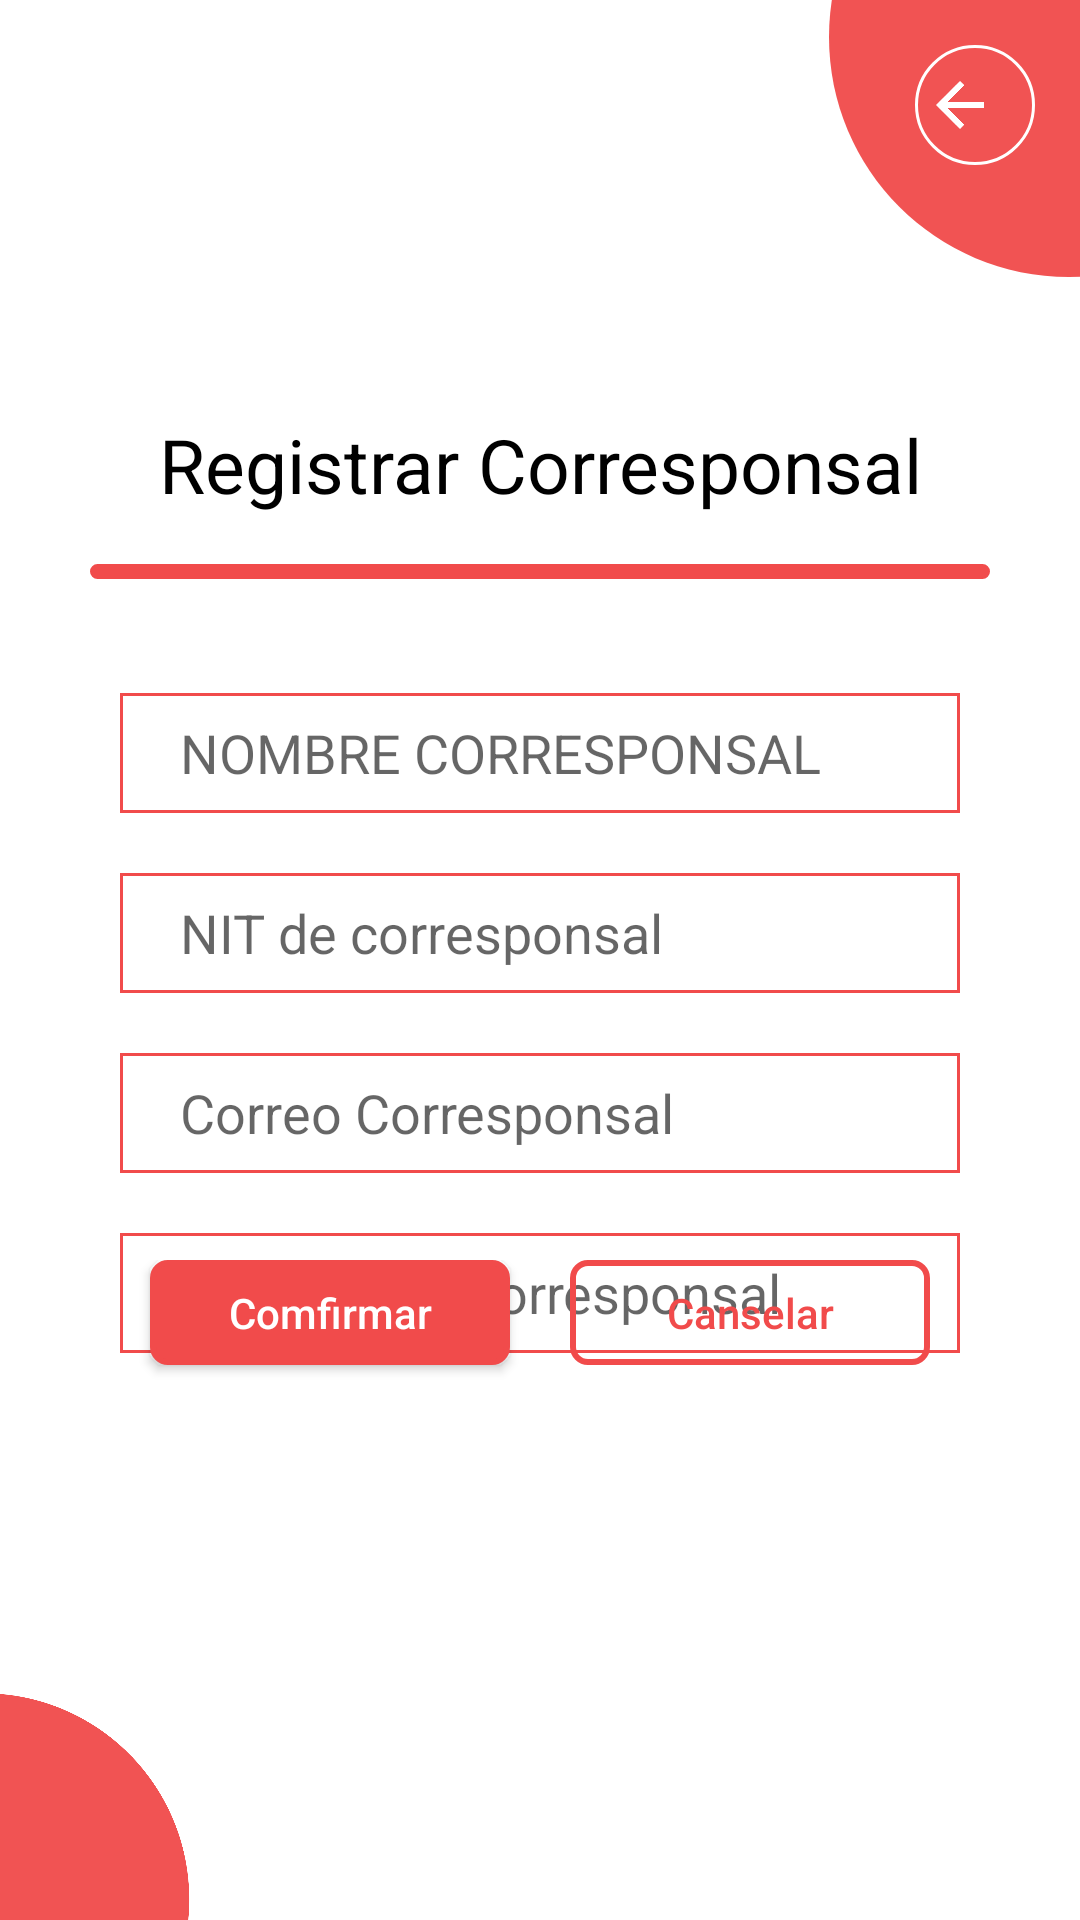

Here is an Android app screen rendered from its layout file. Give the layout XML and the strings, colors and styles it references.
<!-- AndroidManifest.xml: application theme Theme.Corresponsal -->
<!-- res/layout/activity_nuevo_corresponsal.xml -->
<?xml version="1.0" encoding="utf-8"?>
<RelativeLayout xmlns:android="http://schemas.android.com/apk/res/android"
    xmlns:app="http://schemas.android.com/apk/res-auto"
    xmlns:tools="http://schemas.android.com/tools"
    android:layout_width="match_parent"
    android:layout_height="match_parent"
    tools:context=".NuevoCorresponsal">


    <include
        layout="@layout/activity_plantilla_admin"
        android:layout_width="match_parent"
        android:layout_height="match_parent" />

    <TextView
        android:id="@+id/textView2"
        android:layout_width="match_parent"
        android:layout_height="40dp"
        android:layout_alignParentTop="true"
        android:layout_marginTop="138dp"
        android:text="@string/NewCorrTitulo"
        android:textAlignment="center"
        android:textColor="@color/black"
        android:textSize="25dp" />

    <View
        android:layout_width="match_parent"
        android:layout_height="5dp"
        android:layout_below="@+id/textView2"
        android:layout_marginHorizontal="30dp"
        android:layout_marginTop="10dp"
        android:background="@drawable/plantilla2rojo" />

    <EditText
        android:id="@+id/ccConsulta"
        android:layout_width="match_parent"
        android:layout_height="40dp"
        android:layout_below="@+id/textView2"
        android:layout_marginHorizontal="40dp"
        android:layout_marginTop="53dp"
        android:background="@drawable/plantilla1roja"
        android:ems="10"
        android:hint="@string/NewCorrNombre"
        android:inputType="textPersonName"
        android:paddingLeft="20dp" />

    <EditText
        android:id="@+id/NewCorrNit"
        android:layout_width="match_parent"
        android:layout_height="40dp"
        android:layout_below="@+id/ccConsulta"
        android:layout_marginTop="20dp"
        android:ems="10"
        android:layout_marginHorizontal="40dp"
        android:background="@drawable/plantilla1roja"
        android:paddingLeft="20dp"
        android:hint="@string/NewCorrNit"
        android:inputType="number" />

    <EditText
        android:id="@+id/NewCorrCorreo"
        android:layout_width="match_parent"
        android:layout_height="40dp"
        android:layout_below="@+id/NewCorrNit"
        android:layout_marginTop="20dp"
        android:ems="10"
        android:layout_marginHorizontal="40dp"
        android:background="@drawable/plantilla1roja"
        android:paddingLeft="20dp"
        android:hint="@string/NewCorrCorreo"
        android:inputType="textEmailAddress" />

    <EditText
        android:id="@+id/NEewCorrPassword"
        android:layout_width="match_parent"
        android:layout_height="40dp"
        android:layout_below="@+id/NewCorrCorreo"
        android:layout_marginHorizontal="40dp"
        android:layout_marginTop="20dp"
        android:background="@drawable/plantilla1roja"
        android:ems="10"
        android:hint="@string/NewCorrPassw"
        android:inputType="textPersonName"
        android:paddingLeft="20dp" />

    <LinearLayout
        android:layout_width="match_parent"
        android:layout_height="50dp"
        android:layout_alignParentBottom="true"
        android:layout_marginHorizontal="40dp"
        android:layout_marginBottom="170dp">


        <androidx.constraintlayout.utils.widget.MotionButton
            android:id="@+id/confirmarNewCorr"
            android:layout_width="wrap_content"
            android:layout_height="35dp"
            android:layout_marginHorizontal="10dp"
            android:layout_weight="1"
            android:background="@drawable/plantilla2rojo"
            android:text="@string/AdminCrearClienteBtnConfirmar"
            android:textColor="@color/white" />

        <androidx.constraintlayout.utils.widget.MotionButton
            android:id="@+id/canselaNewCorr"
            android:layout_width="wrap_content"
            android:layout_height="35dp"
            android:layout_marginHorizontal="10dp"
            android:layout_weight="1"
            android:background="@drawable/plantilla2"
            android:text="@string/AdminCrearClienteBtnCanselar"
            android:textColor="@color/rojo_def" />
    </LinearLayout>


</RelativeLayout>
<!-- res/layout/activity_plantilla_admin.xml (included above) -->
<?xml version="1.0" encoding="utf-8"?>
<RelativeLayout xmlns:android="http://schemas.android.com/apk/res/android"
    xmlns:app="http://schemas.android.com/apk/res-auto"
    xmlns:tools="http://schemas.android.com/tools"
    android:layout_width="match_parent"
    android:layout_height="match_parent"
    android:background="#00000000"
    tools:context=".PlantillaAdmin">

    <ImageView
        android:id="@+id/imageView21"
        android:layout_width="205dp"
        android:layout_height="192dp"
        android:layout_alignParentTop="true"
        android:layout_alignParentEnd="true"
        android:layout_marginTop="-84dp"
        android:layout_marginEnd="-99dp"
        app:srcCompat="@drawable/ic_circle3" />

    <ImageView
        android:id="@+id/imageView31"
        android:layout_width="178dp"
        android:layout_height="165dp"
        android:layout_alignParentStart="true"
        android:layout_alignParentBottom="true"
        android:layout_marginStart="-95dp"
        android:layout_marginBottom="-76dp"
        app:srcCompat="@drawable/ic_circle3" />

    <TextView
        android:id="@+id/nombreAdmin"
        android:layout_width="305dp"
        android:layout_height="wrap_content"
        android:layout_alignParentStart="true"
        android:layout_alignParentTop="true"
        android:layout_marginStart="0dp"
        android:layout_marginTop="0dp"
        android:layout_marginEnd="0dp"
        android:padding="20dp"
        android:textStyle="bold"
        android:layout_toStartOf="@+id/imageView21"
        android:textColor="@color/rojo_def"
        android:textSize="30dp" />

    <ImageButton
        android:id="@+id/AdminOpciones"
        android:layout_width="40dp"
        android:layout_height="40dp"
        android:layout_alignParentTop="true"
        android:layout_alignParentEnd="true"
        android:layout_marginTop="15dp"
        android:layout_marginEnd="15dp"
        android:background="#00FFFFFF"
        app:srcCompat="@drawable/ic_baseline" />

    <ImageButton
        android:id="@+id/AdminAtras"
        android:layout_width="40dp"
        android:layout_height="40dp"
        android:layout_alignParentTop="true"
        android:layout_alignParentEnd="true"
        android:layout_marginTop="15dp"
        android:layout_marginEnd="15dp"
        android:background="@drawable/plantilla4"
        app:srcCompat="@drawable/ic_back" />

</RelativeLayout>
<!-- resources referenced by this layout -->
<resources>
  <color name="black">#FF000000</color>
  <color name="rojo_def">#F14B4B</color>
  <color name="white">#FFFFFFFF</color>
  <!-- drawable ic_back (drawable) -->
  <vector android:autoMirrored="true" android:height="24dp"
      android:tint="#FFFFFF" android:viewportHeight="24"
      android:viewportWidth="34" android:width="34dp" xmlns:android="http://schemas.android.com/apk/res/android">
      <path android:fillColor="@android:color/white" android:pathData="M20,11H7.83l5.59,-5.59L12,4l-8,8 8,8 1.41,-1.41L7.83,13H20v-2z"/>
  </vector>
  <!-- drawable ic_circle3 (drawable) -->
  <vector android:height="24dp" android:tint="#F15353"
      android:viewportHeight="24" android:viewportWidth="24"
      android:width="24dp" xmlns:android="http://schemas.android.com/apk/res/android">
      <path android:fillColor="@android:color/white" android:pathData="M12,2C6.47,2 2,6.47 2,12s4.47,10 10,10 10,-4.47 10,-10S17.53,2 12,2z"/>
  </vector>
  <!-- drawable plantilla1roja (drawable-v24) -->
  <?xml version="1.0" encoding="utf-8"?>
  <shape xmlns:android="http://schemas.android.com/apk/res/android">
      <solid android:color= "#00FFFFFF"/>
      <corners android:radius="22dp"/>
      <solid android:color="#00FFFFFF"/>
      <corners android:radius="0dp"/>
      <stroke android:width="1dp"
          android:color="@color/rojo_def" />
  </shape>
  <!-- drawable plantilla2 (drawable-v24) -->
  <?xml version="1.0" encoding="utf-8"?>
  <shape xmlns:android="http://schemas.android.com/apk/res/android">
      <solid android:color= "#00FFFFFF"/>
      <corners android:radius="22dp"/>
      <solid android:color="#00FFFFFF"/>
      <corners android:radius="5dp"/>
      <stroke android:width="2dp"
          android:color="@color/rojo_def" />
  </shape>
  <!-- drawable plantilla2rojo (drawable-v24) -->
  <?xml version="1.0" encoding="utf-8"?>
  <shape xmlns:android="http://schemas.android.com/apk/res/android">
      <solid android:color= "#00FFFFFF"/>
      <corners android:radius="22dp"/>
      <solid android:color="@color/rojo_def"/>
      <corners android:radius="5dp"/>
      <stroke android:width="2dp"
          android:color="@color/rojo_def" />
  </shape>
  <!-- drawable plantilla4 (drawable) -->
  <?xml version="1.0" encoding="utf-8"?>
  <shape xmlns:android="http://schemas.android.com/apk/res/android">
      <solid android:color= "#00FFFFFF"/>
      <corners android:radius="22dp"/>
      <solid android:color="#00FFFFFF"/>
      <corners android:radius="22dp"/>
      <stroke android:width="1dp"
          android:color="@color/white" />
  </shape>
  <string name="AdminCrearClienteBtnCanselar">Canselar</string>
  <string name="AdminCrearClienteBtnConfirmar">Comfirmar</string>
  <string name="NewCorrCorreo">Correo Corresponsal</string>
  <string name="NewCorrNit">NIT de corresponsal</string>
  <string name="NewCorrNombre">NOMBRE CORRESPONSAL</string>
  <string name="NewCorrPassw">Contraseña corresponsal</string>
  <string name="NewCorrTitulo">Registrar Corresponsal</string>
  <style name="Theme.Corresponsal" parent="Theme.MaterialComponents.DayNight.DarkActionBar">
          
          <item name="colorPrimary">@color/azul_def</item>
          <item name="colorPrimaryVariant">@color/azul_def</item>
          <item name="colorOnPrimary">@color/white</item>
          
          <item name="colorSecondary">@color/rojo_def</item>
          <item name="colorSecondaryVariant">@color/rojo_def</item>
          <item name="colorOnSecondary">@color/black</item>
          
          <item name="android:statusBarColor" tools:targetApi="l">?attr/colorPrimaryVariant</item>
          
          <item name="android:textAllCaps">false</item>
      </style>
  <color name="azul_def">#009CE4</color>
</resources>
